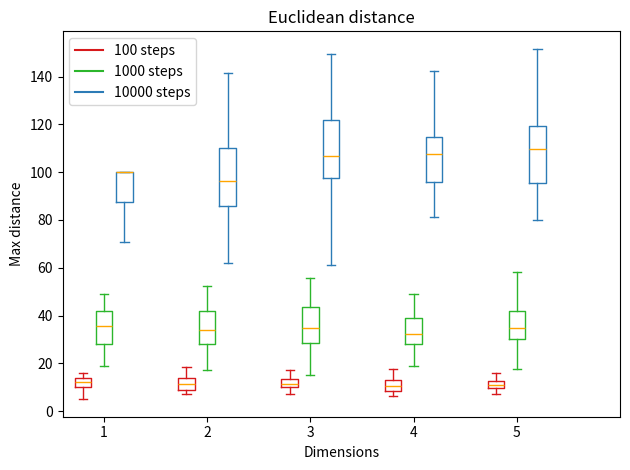

Generate this figure with matplotlib:
from random import random, randint, getrandbits
from math import fabs, sqrt
import matplotlib.pyplot as plt
import numpy as np
from time import time

runs = 30
steps = [100, 1000, 10000]
results = []

for i in range(3):
    dur = steps[i]
    for dim in range(1, 6): 
        mayores = []
        for rep in range(runs):
            before = time()*1000
            pos = [0] * dim
            mayor = 0
            for paso in range(dur):
                eje = randint(0, dim - 1)
                if pos[eje] > -100 and pos[eje] < 100:
                    if random() < 0.5:
                        pos[eje] += 1
                    else:
                        pos[eje] -= 1
                else:
                    if pos[eje] == -100:
                        pos[eje] += 1
                    if pos[eje] == 100:
                        pos[eje] -= 1
                mayor = max(mayor, sqrt(sum([p**2 for p in pos])))
            mayores.append(mayor)
            after = time()*1000
        results.append(mayores)
tiempo = after - before
print(tiempo)

walks_1 = results[0:5]
walks_2 = results[5:10]
walks_3 = results[10:15]

ticks = ['1', '2', '3', '4', '5']

def set_box_color(bp, color):
    plt.setp(bp['boxes'], color=color)
    plt.setp(bp['whiskers'], color=color)
    plt.setp(bp['caps'], color=color)
    plt.setp(bp['medians'], color='orange')

plt.figure()

bpl = plt.boxplot(walks_1, positions=np.array(range(len(walks_1)))*5.0-1.0, sym='', widths=0.8)
bpc = plt.boxplot(walks_2, positions=np.array(range(len(walks_2)))*5.0, sym='', widths=0.8)
bpr = plt.boxplot(walks_3, positions=np.array(range(len(walks_3)))*5.0+1.0, sym='', widths=0.8)
set_box_color(bpl, '#D7191C')
set_box_color(bpc, '#2CB62C')
set_box_color(bpr, '#2C7BB6')

plt.plot([], c='#D7191C', label='100 steps')
plt.plot([], c='#2CB62C', label='1000 steps')
plt.plot([], c='#2C7BB6', label='10000 steps')
plt.legend()

plt.xticks(range(0, len(ticks)*5, 5), ticks)
plt.xlim(-2, len(ticks)*5)
plt.title('Euclidean distance')
plt.xlabel('Dimensions')
plt.ylabel('Max distance')
plt.tight_layout()
plt.savefig('EuclideanDistance.png')
plt.show()
